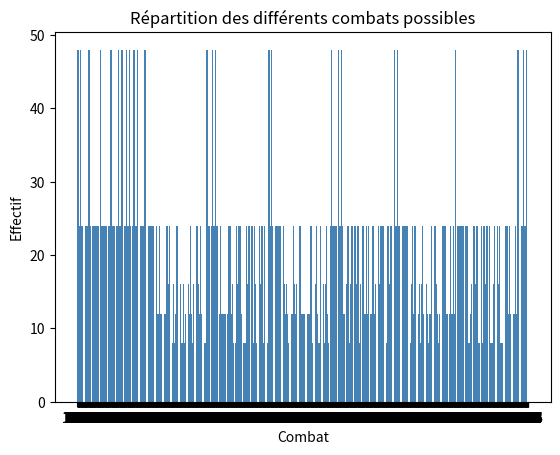

This chart was generated by the following Python code:
import matplotlib.pyplot as plt
import numpy as np
import itertools as it

# Réarrangement des tumultes
Tumultes = ["23", "45", "67"]
Possibilites = list(it.permutations(Tumultes, 3))
Res = []
for p in Possibilites:
    ResTemp = [""]
    for t in p:
        ResTemp = [r + t for r in ResTemp] + [r + t[::-1] for r in ResTemp]
    Res.extend(ResTemp)
for r in range(len(Res)):
    Res[r] = "1" + Res[r] + "8"
print("On trouve " + str(len(Res)) + " tumultes différents.")

# Trouver les positions possibles des héros et compagnons
Positions = [(h, c) for h in range(8) for c in range(8) if c > h]
print("On trouve " + str(len(Positions)) + " positions possibles pour un joueur donné.")

# Simuler tous les cas possibles de combats
def PasteResult(p1, p2, tum):
    return tum[p1[0]] + tum[p1[1]] + tum[p2[0]] + tum[p2[1]]
CombatsPossibles = {}
for tumulte in Res:
    for player1 in Positions:
        for player2 in Positions:
            Combat = PasteResult(player1, player2, tumulte)
            if Combat in CombatsPossibles:
                CombatsPossibles[Combat] += 1
            else:
                CombatsPossibles[Combat] = 1
print("Il y a au total " + str(len(CombatsPossibles)) + " configurations possibles héros/compagnons pour les 2 joueurs, soit " + str(16 * len(CombatsPossibles)) + " combats possibles avec 2 cartes dans la main de chaque joueur.")

keys = sorted(CombatsPossibles.keys())
vals = [CombatsPossibles[clef] for clef in keys]
plt.bar(keys, vals, color = "steelblue")
plt.xlabel("Combat")
plt.ylabel("Effectif")
plt.title("Répartition des différents combats possibles")
plt.show()

